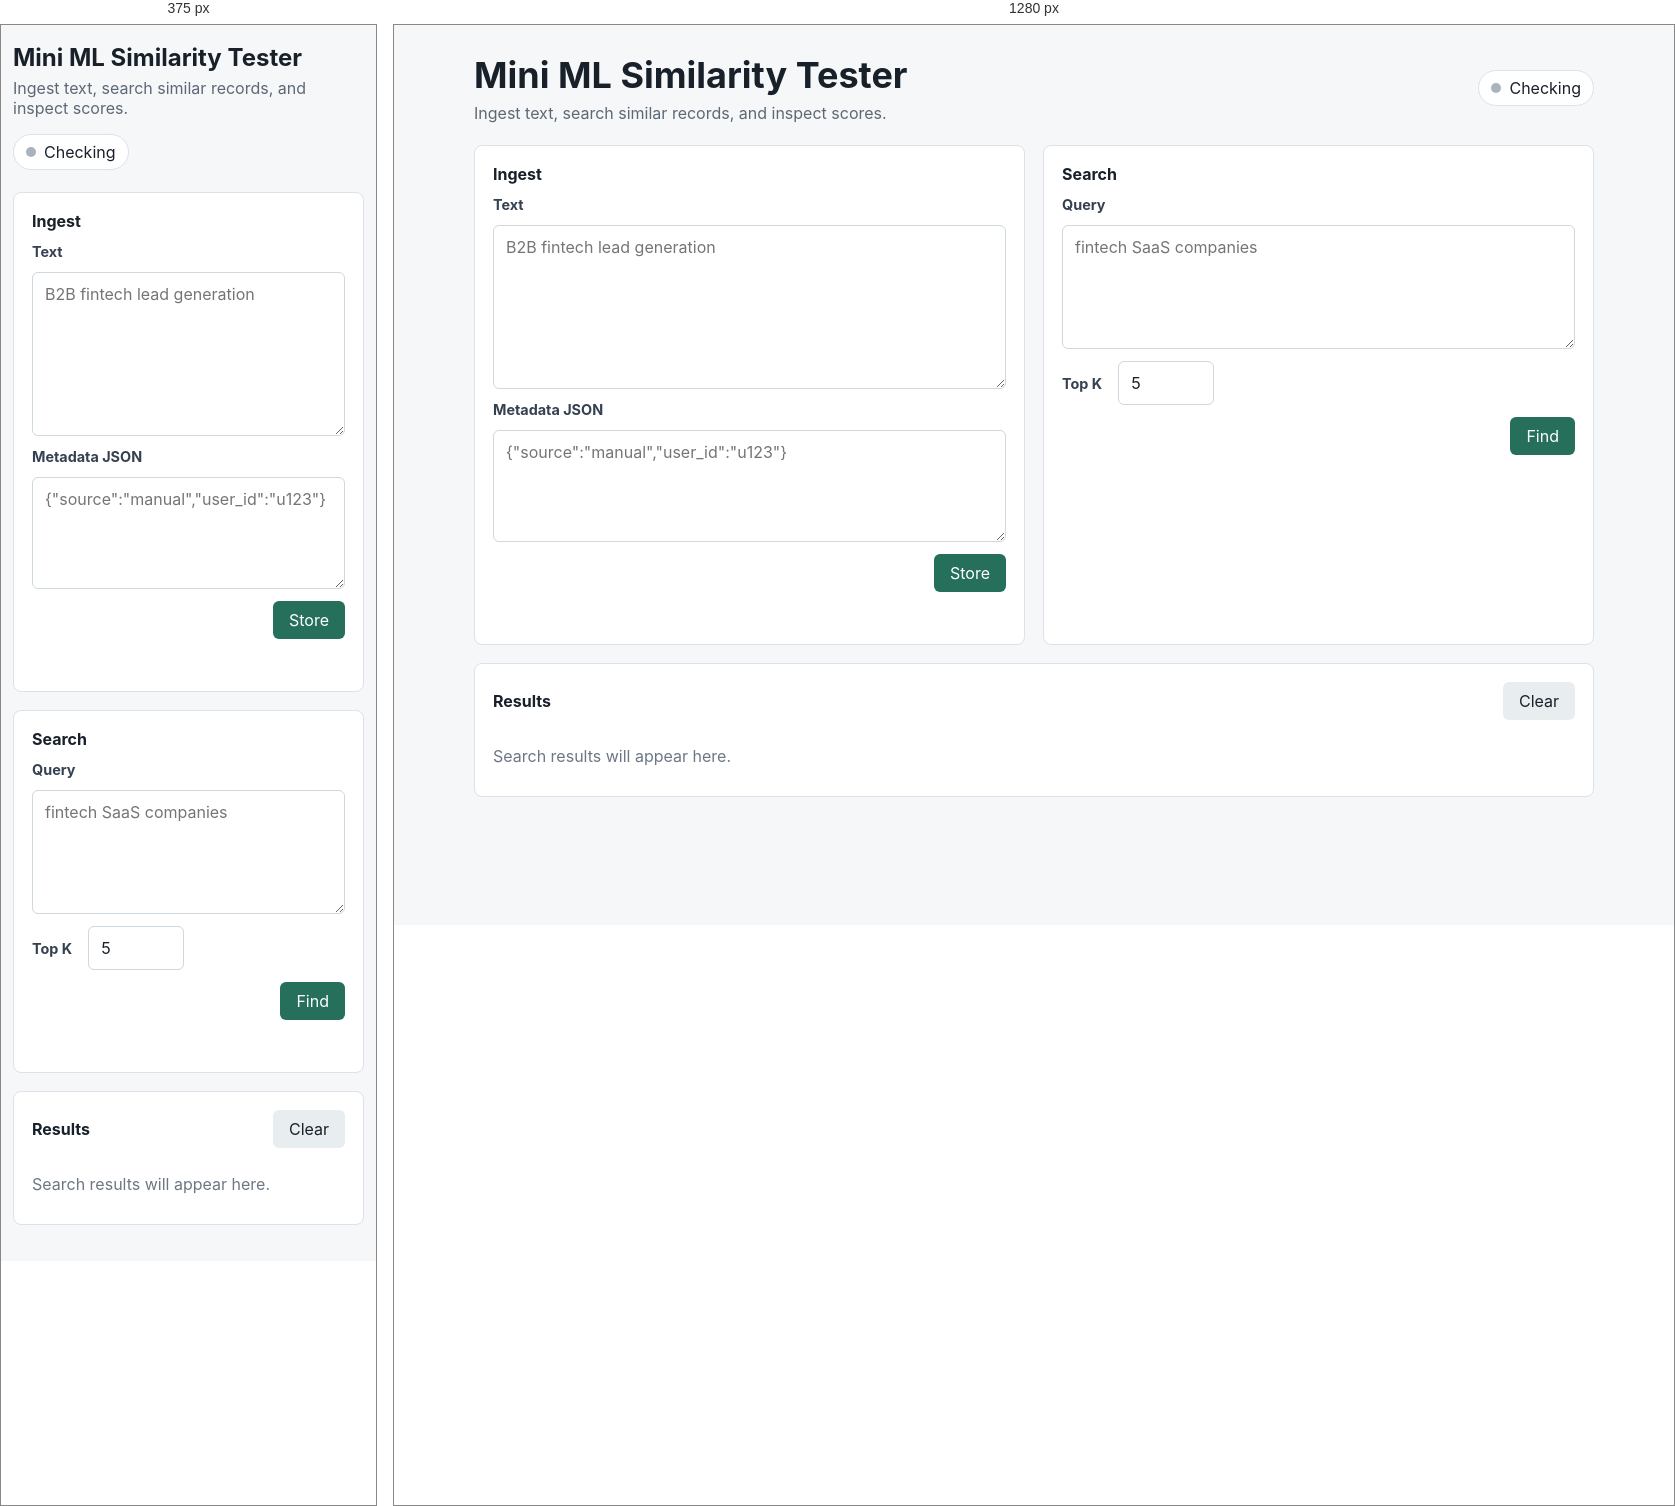
Rendered at 375 px and 1280 px, left to right.

<!-- file: index.html -->
<!doctype html>
<html lang="en">
  <head>
    <meta charset="utf-8" />
    <meta name="viewport" content="width=device-width, initial-scale=1" />
    <title>Mini ML Similarity Tester</title>
    <link rel="stylesheet" href="/static/styles.css" />
  </head>
  <body>
    <main class="shell">
      <section class="topbar" aria-label="Service status">
        <div>
          <h1>Mini ML Similarity Tester</h1>
          <p>Ingest text, search similar records, and inspect scores.</p>
        </div>
        <div class="status" id="healthStatus">
          <span class="dot"></span>
          <span>Checking</span>
        </div>
      </section>

      <section class="workspace">
        <form class="panel" id="ingestForm">
          <div class="panelHeader">
            <h2>Ingest</h2>
          </div>
          <label for="ingestText">Text</label>
          <textarea
            id="ingestText"
            name="text"
            rows="7"
            maxlength="10000"
            placeholder="B2B fintech lead generation"
            required
          ></textarea>
          <label for="metadata">Metadata JSON</label>
          <textarea
            id="metadata"
            name="metadata"
            rows="4"
            placeholder='{"source":"manual","user_id":"u123"}'
          ></textarea>
          <div class="formActions">
            <button type="submit">Store</button>
          </div>
          <p class="message" id="ingestMessage" aria-live="polite"></p>
        </form>

        <form class="panel" id="searchForm">
          <div class="panelHeader">
            <h2>Search</h2>
          </div>
          <label for="query">Query</label>
          <textarea
            id="query"
            name="query"
            rows="5"
            maxlength="10000"
            placeholder="fintech SaaS companies"
            required
          ></textarea>
          <div class="fieldRow">
            <label for="topK">Top K</label>
            <input id="topK" name="topK" type="number" min="1" max="50" value="5" />
          </div>
          <div class="formActions">
            <button type="submit">Find</button>
          </div>
          <p class="message" id="searchMessage" aria-live="polite"></p>
        </form>
      </section>

      <section class="resultsSection" aria-label="Search results">
        <div class="sectionHeader">
          <h2>Results</h2>
          <button class="ghost" id="clearResults" type="button">Clear</button>
        </div>
        <div class="results" id="results">
          <p class="empty">Search results will appear here.</p>
        </div>
      </section>
    </main>

    <script src="/static/app.js"></script>
  </body>
</html>


/* @media block from styles.css */
@media (max-width: 760px) {
  .shell {
    width: min(100% - 24px, 1120px);
    padding-top: 18px;
  }

  .topbar,
  .workspace {
    display: grid;
    grid-template-columns: 1fr;
  }

  .status {
    justify-self: start;
  }
}